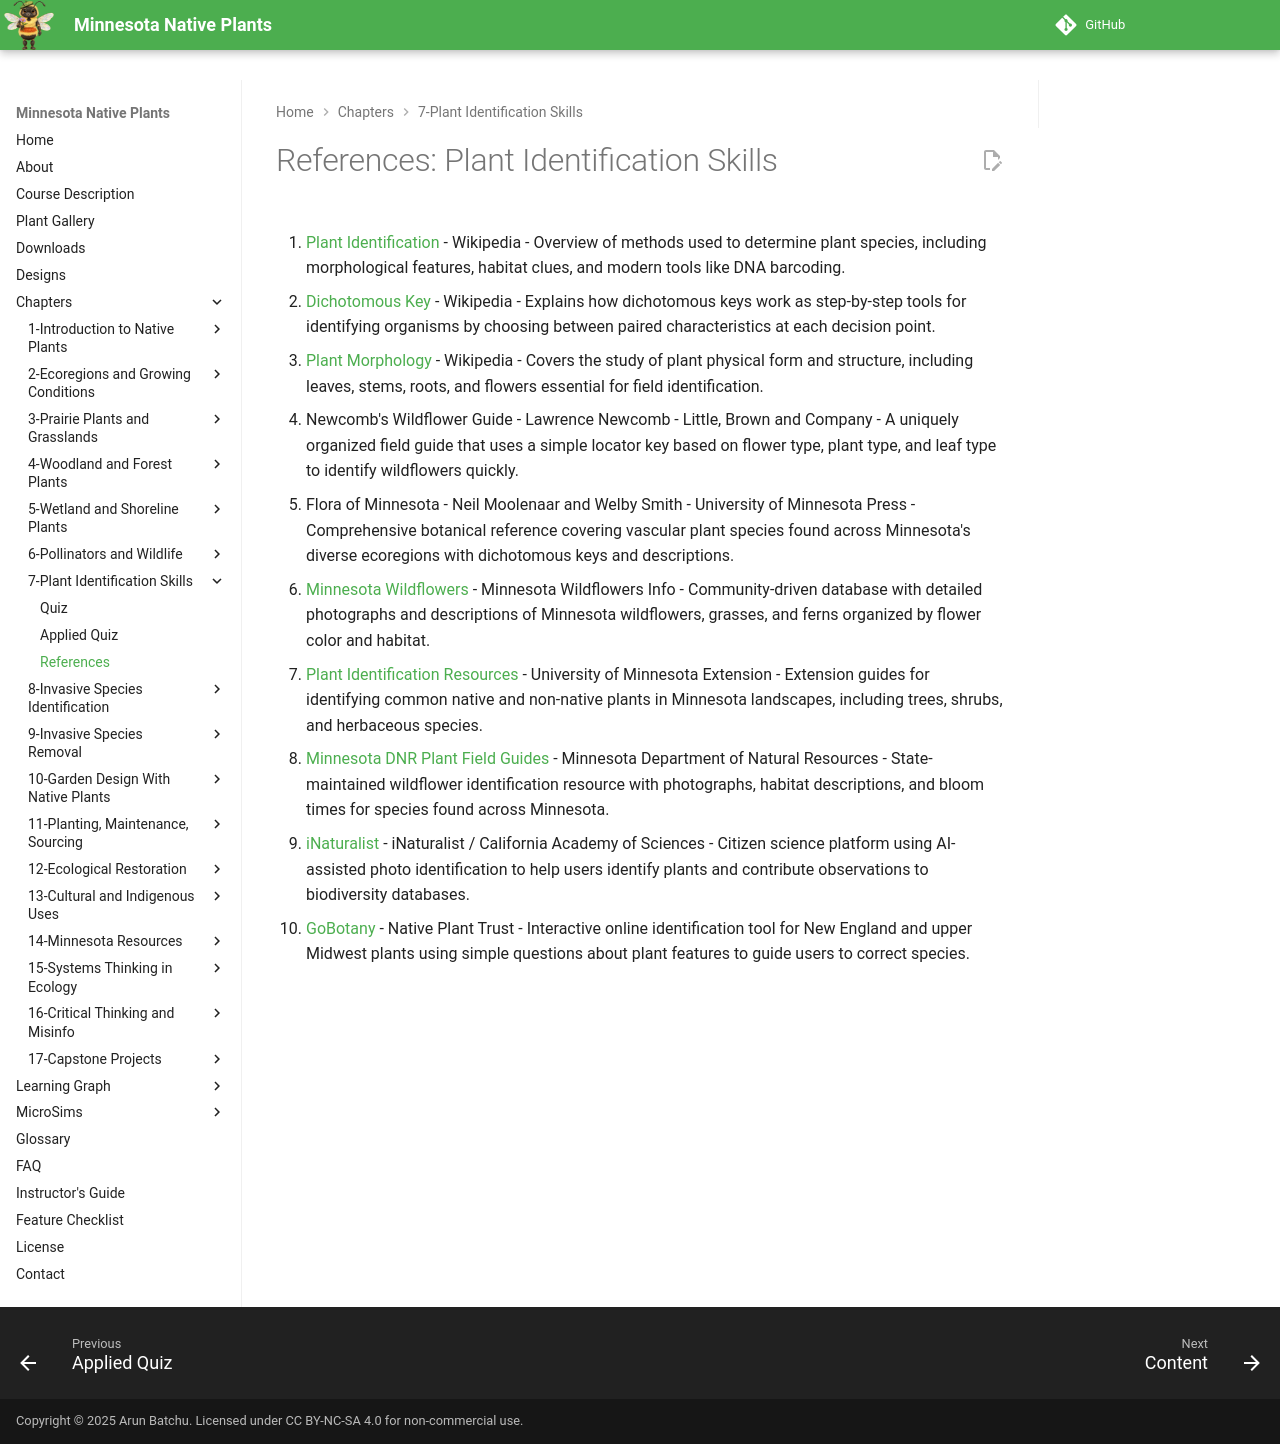

repository: arunbatchu/minnesota-native-plants · page: chapters/07-plant-identification-skills/references/index.html · generator: mkdocs

# References: Plant Identification Skills

1. [Plant Identification](https://en.wikipedia.org/wiki/Plant_identification) - Wikipedia - Overview of methods used to determine plant species, including morphological features, habitat clues, and modern tools like DNA barcoding.

2. [Dichotomous Key](https://en.wikipedia.org/wiki/Dichotomous_key) - Wikipedia - Explains how dichotomous keys work as step-by-step tools for identifying organisms by choosing between paired characteristics at each decision point.

3. [Plant Morphology](https://en.wikipedia.org/wiki/Plant_morphology) - Wikipedia - Covers the study of plant physical form and structure, including leaves, stems, roots, and flowers essential for field identification.

4. Newcomb's Wildflower Guide - Lawrence Newcomb - Little, Brown and Company - A uniquely organized field guide that uses a simple locator key based on flower type, plant type, and leaf type to identify wildflowers quickly.

5. Flora of Minnesota - Neil Moolenaar and Welby Smith - University of Minnesota Press - Comprehensive botanical reference covering vascular plant species found across Minnesota's diverse ecoregions with dichotomous keys and descriptions.

6. [Minnesota Wildflowers](https://www.minnesotawildflowers.info/) - Minnesota Wildflowers Info - Community-driven database with detailed photographs and descriptions of Minnesota wildflowers, grasses, and ferns organized by flower color and habitat.

7. [Plant Identification Resources](https://extension.umn.edu/planting-and-growing-guides/plant-identification) - University of Minnesota Extension - Extension guides for identifying common native and non-native plants in Minnesota landscapes, including trees, shrubs, and herbaceous species.

8. [Minnesota DNR Plant Field Guides](https://www.dnr.state.mn.us/wildflowers/index.html) - Minnesota Department of Natural Resources - State-maintained wildflower identification resource with photographs, habitat descriptions, and bloom times for species found across Minnesota.

9. [iNaturalist](https://www.inaturalist.org/) - iNaturalist / California Academy of Sciences - Citizen science platform using AI-assisted photo identification to help users identify plants and contribute observations to biodiversity databases.

10. [GoBotany](https://gobotany.nativeplanttrust.org/) - Native Plant Trust - Interactive online identification tool for New England and upper Midwest plants using simple questions about plant features to guide users to correct species.
